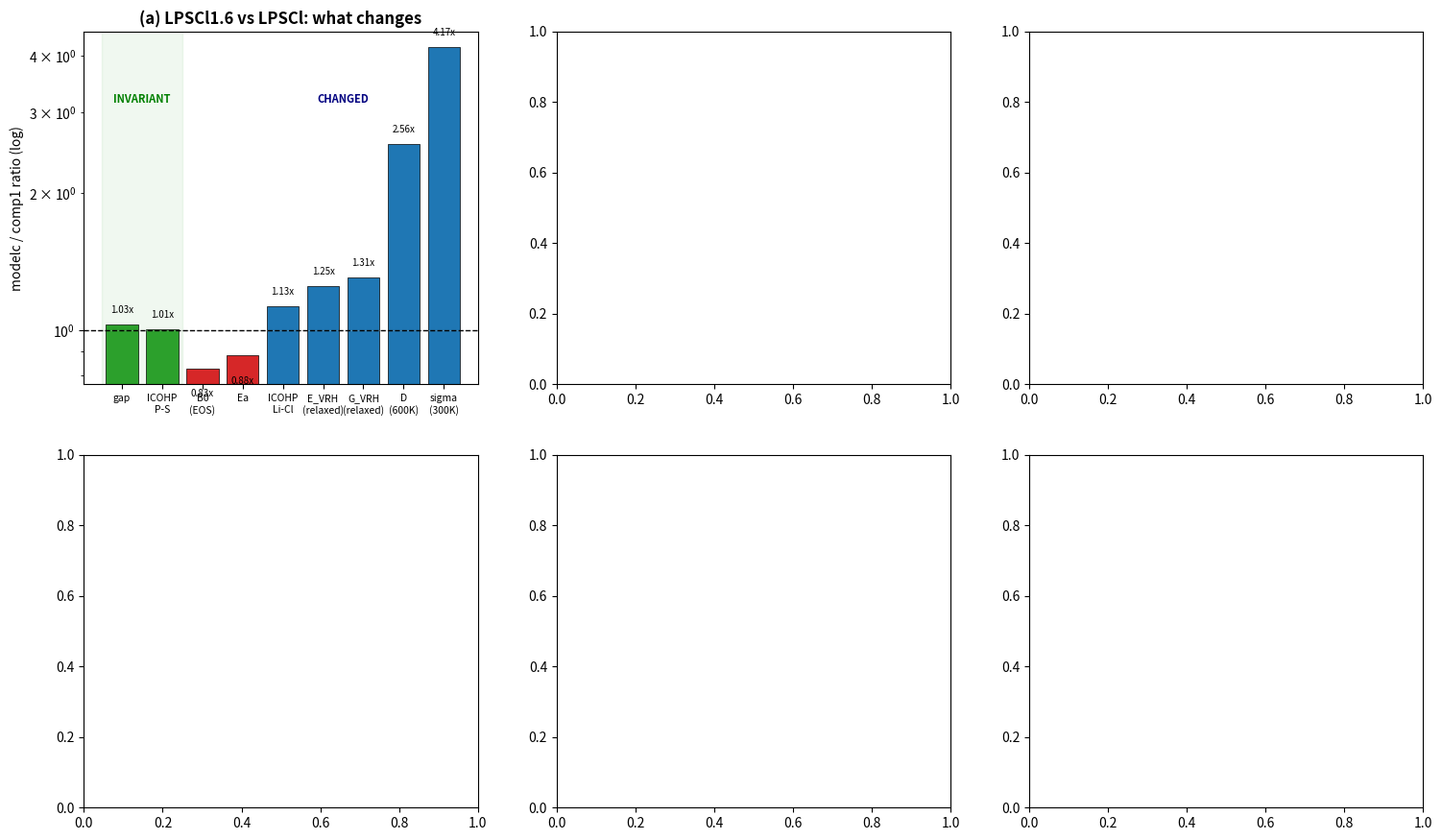

This figure's Python source: (Note: this script raises an exception after producing the figure.)
import numpy as np, matplotlib; matplotlib.use('Agg'); import matplotlib.pyplot as plt
C1,CM='#d62728','#1f77b4'  # comp1 red, modelc blue
def load_csv(p):
    rows=[]
    for l in open(p):
        t=l.strip().split(',')
        try: rows.append([float(x) for x in t])
        except: pass
    return np.array(rows)

fig,ax=plt.subplots(2,3,figsize=(18,10.5))

# (a) master ratio modelc/comp1
a=ax[0,0]
P=[('gap',1.82/1.76,'inv'),('ICOHP\nP-S',6.000/5.944,'inv'),
   ('B0\n(EOS)',21.71/26.23,'chg'),('Ea',0.224/0.2532,'chg'),('ICOHP\nLi-Cl',2.103/1.855,'chg'),
   ('E_VRH\n(relaxed)',27.66/22.06,'chg'),('G_VRH\n(relaxed)',10.61/8.13,'chg'),
   ('D\n(600K)',7.90/3.09,'chg'),('sigma\n(300K)',13.96/3.35,'chg')]
labs=[p[0] for p in P]; vals=[p[1] for p in P]
cols=['#2ca02c' if p[2]=='inv' else (CM if p[1]>=1 else C1) for p in P]
x=np.arange(len(P)); a.bar(x,vals,color=cols,edgecolor='k',lw=.5)
a.axhline(1,color='k',lw=1,ls='--'); a.set_yscale('log')
a.axvspan(-0.5,1.5,color='#2ca02c',alpha=.07)
a.text(0.5,a.get_ylim()[1]*0.7,'INVARIANT',ha='center',color='green',fontsize=8,weight='bold')
a.text(5.5,a.get_ylim()[1]*0.7,'CHANGED',ha='center',color='navy',fontsize=8,weight='bold')
for i,v in enumerate(vals): a.text(i,v*(1.05 if v>=1 else .9),f'{v:.2f}x',ha='center',fontsize=7,va='bottom' if v>=1 else 'top')
a.set_xticks(x); a.set_xticklabels(labs,fontsize=7.5); a.set_ylabel('modelc / comp1 ratio (log)')
a.set_title('(a) LPSCl1.6 vs LPSCl: what changes',weight='bold'); a.grid(alpha=.3,axis='y')

# (b) EOS E-V (dE vs V/V0)
a=ax[1,0]
for f,V0,c,lab,B in [('paper_figures/comp1_eos_fit.csv',1016.62,C1,'LPSCl (B0 26.2)',26.2),
                     ('paper_figures/modelc_eos_fit.csv',1216.44,CM,'LPSCl1.6 (B0 21.7)',21.7)]:
    d=load_csv(f); V,E=d[:,0],d[:,1]; a.plot(V/V0,(E-E.min())*1000,c=c,lw=2,label=lab)
    try:
        pp=load_csv(f.replace('_fit','_points')); a.scatter(pp[:,0]/V0,(pp[:,1]-E.min())*1000,c=c,s=25,zorder=5,edgecolor='k',lw=.3)
    except: pass
a.set_xlabel('V / V0'); a.set_ylabel('E - E0 (meV)'); a.set_title('(b) EOS: Cl-rich softer bulk (B0 down)'); a.legend(fontsize=8); a.grid(alpha=.3)

# (c) elastic 3-regime E_VRH
a=ax[0,1]
reg=['clamped-ion\n0K (QE)','relaxed-ion\n0K (QE)','MLIP\n600K (UMA)']
e1=[52.31,22.06,59.71]; em=[52.30,27.66,52.72]; x=np.arange(3); w=.36
a.bar(x-w/2,e1,w,color=C1,label='LPSCl',edgecolor='k',lw=.4); a.bar(x+w/2,em,w,color=CM,label='LPSCl1.6',edgecolor='k',lw=.4)
for i,(p,q) in enumerate(zip(e1,em)):
    a.text(i-w/2,p+1,f'{p:.0f}',ha='center',fontsize=7); a.text(i+w/2,q+1,f'{q:.0f}',ha='center',fontsize=7)
a.set_xticks(x); a.set_xticklabels(reg,fontsize=8); a.set_ylabel('E_VRH (GPa)')
a.set_title('(c) Elastic regimes: clamped=identical -> relaxed inverts'); a.legend(fontsize=8); a.grid(alpha=.3,axis='y')
a.annotate('+25%\n(vacancy\nparadox\nresolved)',(1,27.66),xytext=(1.35,40),fontsize=7,color='navy',ha='center',arrowprops=dict(arrowstyle='->',color='navy'))

# (d) ICOHP bonding
a=ax[1,1]
bonds=['P-S','Li-Cl','Li-S','S-S']; b1=[5.944,1.855,1.592,0.107]; bm=[6.000,2.103,1.717,0.110]
x=np.arange(4); a.bar(x-w/2,b1,w,color=C1,label='LPSCl',edgecolor='k',lw=.4); a.bar(x+w/2,bm,w,color=CM,label='LPSCl1.6',edgecolor='k',lw=.4)
for i,(p,q) in enumerate(zip(b1,bm)): a.text(i,max(p,q)+0.1,f'{(q/p-1)*100:+.0f}%',ha='center',fontsize=7.5,weight='bold')
a.set_xticks(x); a.set_xticklabels(bonds); a.set_ylabel('-ICOHP (eV/bond)  (bond strength)')
a.set_title('(d) Bonding: PS4 framework fixed, Li-anion strengthens'); a.legend(fontsize=8); a.grid(alpha=.3,axis='y')

# (e) Voronoi disorder fingerprint
a=ax[0,2]
els=['P','Cl','Li','S']; v1=[0.00,0.00,0.21,3.41]; vm=[0.37,0.74,1.15,2.05]
x=np.arange(4); a.bar(x-w/2,v1,w,color=C1,label='LPSCl',edgecolor='k',lw=.4); a.bar(x+w/2,vm,w,color=CM,label='LPSCl1.6',edgecolor='k',lw=.4)
a.set_xticks(x); a.set_xticklabels(els); a.set_ylabel('Voronoi volume std (A^3)')
a.set_title('(e) Disorder fingerprint: Li x5.5, S paradox-down, P~fixed'); a.legend(fontsize=8); a.grid(alpha=.3,axis='y')
a.annotate('Li x5.5',(2,1.15),xytext=(2.2,2.5),fontsize=7,color='navy',arrowprops=dict(arrowstyle='->'))

# (f) Arrhenius
a=ax[1,2]
d=load_csv('docs/figures/slide09_arrhenius/arrhenius_fit_origin.csv')
dat=d[~np.isnan(d[:,1])]; fit=d[~np.isnan(d[:,4])]
a.scatter(dat[:,0],dat[:,1],c=C1,s=45,zorder=5,edgecolor='k'); a.scatter(dat[:,0],dat[:,2],c=CM,s=45,zorder=5,edgecolor='k')
a.plot(fit[:,3],fit[:,4],c=C1,lw=1.8,label='LPSCl (Ea 0.253)'); a.plot(fit[:,3],fit[:,5],c=CM,lw=1.8,label='LPSCl1.6 (Ea 0.224)')
a.set_xlabel('1000/T (1/K)'); a.set_ylabel('ln D (cm2/s)'); a.set_title('(f) Arrhenius: Cl-rich lower Ea + higher D'); a.legend(fontsize=8); a.grid(alpha=.3)

plt.suptitle('Paper #1: Li6PS5Cl (LPSCl) vs Li5.4PS4.4Cl1.6 (LPSCl1.6) — disorder, not electronics, drives the differences',fontsize=13,y=1.01,weight='bold')
plt.tight_layout(); plt.savefig('docs/figures/paper1_master_comparison.png',dpi=150,bbox_inches='tight')
print('saved -> docs/figures/paper1_master_comparison.png')
